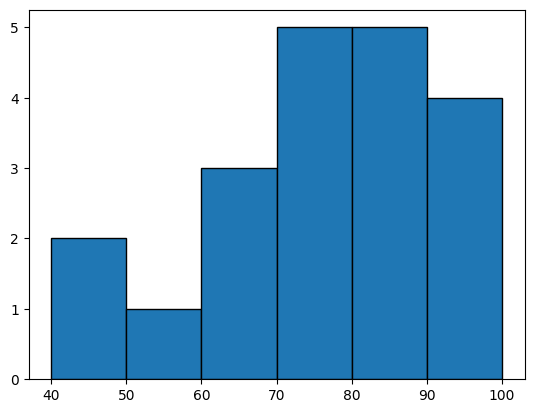

The matplotlib source for this figure:
import statistics # 匯入統計模組
import matplotlib.pyplot as plt

# 設定中文字體，解決中文顯示問題
plt.rcParams['font.sans-serif'] = ['Microsoft YaHei', 'SimHei', 'Arial Unicode MS']  # 設定字體
plt.rcParams['axes.unicode_minus'] = False  # 解決負號顯示問題

scores = [40, 55, 60, 65, 70, 70, 75, 75, 80, 80, 
          85, 85, 90, 95, 95, 100, 60, 45, 80, 75]

# 指定我們想要的邊界：從 40 到 100，每 10 分切一刀
my_bins = [40, 50, 60, 70, 80, 90, 100]

# 畫直方圖的主角：hist
plt.hist(scores, bins=my_bins, edgecolor='black')
plt.show()
